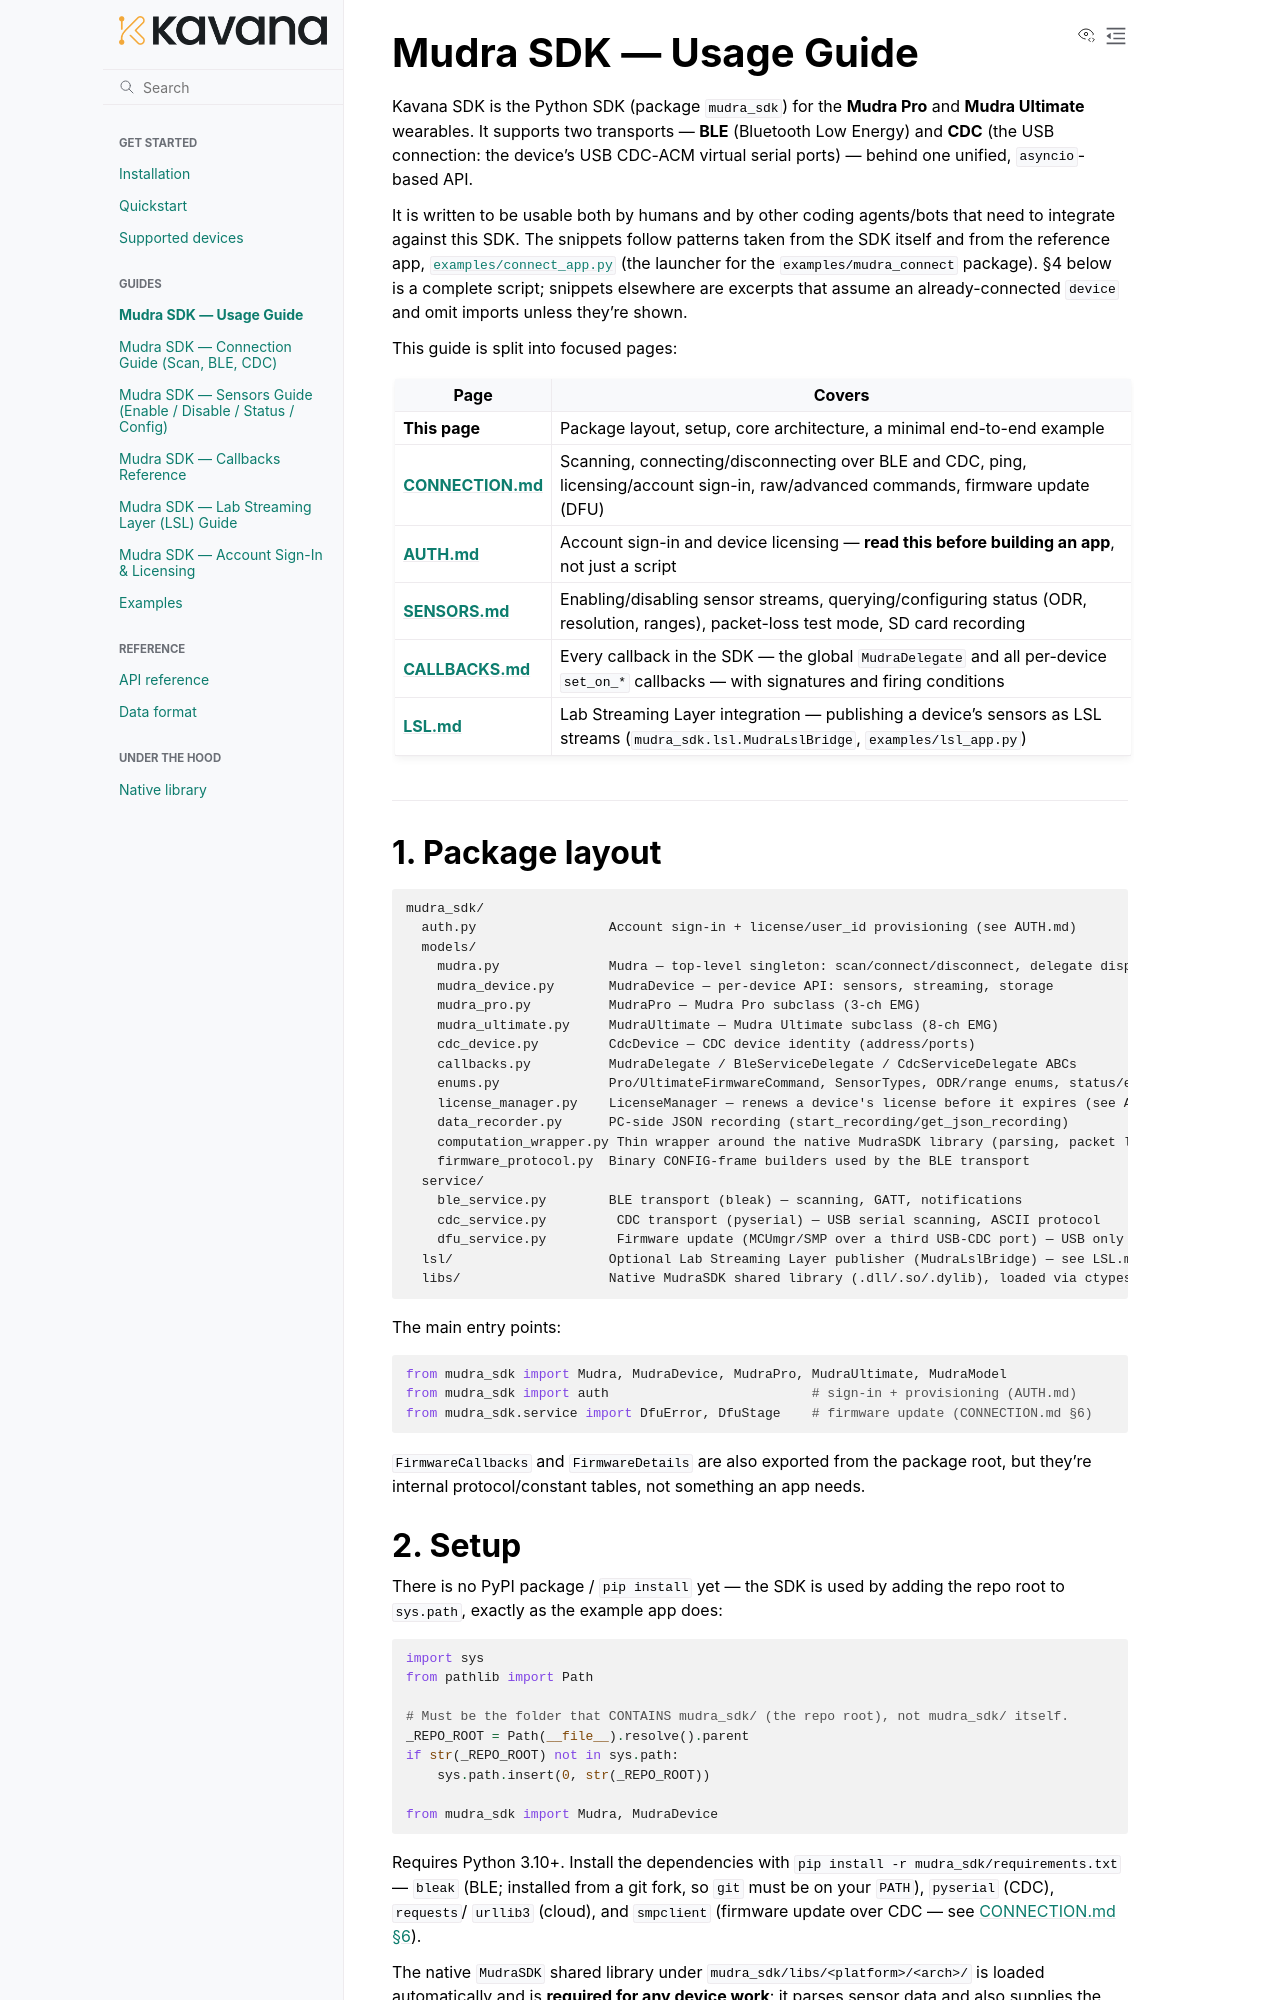

repository: kavana-tech/Indriya · page: SDK_USAGE.html · generator: sphinx

# Mudra SDK — Usage Guide

Kavana SDK is the Python SDK (package `mudra_sdk`) for the **Mudra Pro** and
**Mudra Ultimate** wearables. It supports two transports — **BLE** (Bluetooth
Low Energy) and **CDC** (the USB connection: the device's USB CDC-ACM virtual
serial ports) — behind one unified, `asyncio`-based API.

It is written to be usable both by humans and by other coding agents/bots
that need to integrate against this SDK. The snippets follow patterns taken
from the SDK itself and from the reference app,
[`examples/connect_app.py`](../examples/connect_app.py) (the launcher for the
`examples/mudra_connect` package). §4 below is a complete script; snippets
elsewhere are excerpts that assume an already-connected `device` and omit
imports unless they're shown.

This guide is split into focused pages:

| Page | Covers |
|---|---|
| **This page** | Package layout, setup, core architecture, a minimal end-to-end example |
| **[CONNECTION.md](CONNECTION.md)** | Scanning, connecting/disconnecting over BLE and CDC, ping, licensing/account sign-in, raw/advanced commands, firmware update (DFU) |
| **[AUTH.md](AUTH.md)** | Account sign-in and device licensing — **read this before building an app**, not just a script |
| **[SENSORS.md](SENSORS.md)** | Enabling/disabling sensor streams, querying/configuring status (ODR, resolution, ranges), packet-loss test mode, SD card recording |
| **[CALLBACKS.md](CALLBACKS.md)** | Every callback in the SDK — the global `MudraDelegate` and all per-device `set_on_*` callbacks — with signatures and firing conditions |
| **[LSL.md](LSL.md)** | Lab Streaming Layer integration — publishing a device's sensors as LSL streams (`mudra_sdk.lsl.MudraLslBridge`, `examples/lsl_app.py`) |

---

## 1. Package layout

```
mudra_sdk/
  auth.py                 Account sign-in + license/user_id provisioning (see AUTH.md)
  models/
    mudra.py              Mudra — top-level singleton: scan/connect/disconnect, delegate dispatch
    mudra_device.py       MudraDevice — per-device API: sensors, streaming, storage
    mudra_pro.py          MudraPro — Mudra Pro subclass (3-ch EMG)
    mudra_ultimate.py     MudraUltimate — Mudra Ultimate subclass (8-ch EMG)
    cdc_device.py         CdcDevice — CDC device identity (address/ports)
    callbacks.py          MudraDelegate / BleServiceDelegate / CdcServiceDelegate ABCs
    enums.py              Pro/UltimateFirmwareCommand, SensorTypes, ODR/range enums, status/error codes
    license_manager.py    LicenseManager — renews a device's license before it expires (see AUTH.md)
    data_recorder.py      PC-side JSON recording (start_recording/get_json_recording)
    computation_wrapper.py Thin wrapper around the native MudraSDK library (parsing, packet loss)
    firmware_protocol.py  Binary CONFIG-frame builders used by the BLE transport
  service/
    ble_service.py        BLE transport (bleak) — scanning, GATT, notifications
    cdc_service.py         CDC transport (pyserial) — USB serial scanning, ASCII protocol
    dfu_service.py         Firmware update (MCUmgr/SMP over a third USB-CDC port) — USB only
  lsl/                    Optional Lab Streaming Layer publisher (MudraLslBridge) — see LSL.md
  libs/                   Native MudraSDK shared library (.dll/.so/.dylib), loaded via ctypes
```

The main entry points:

```python
from mudra_sdk import Mudra, MudraDevice, MudraPro, MudraUltimate, MudraModel
from mudra_sdk import auth                          # sign-in + provisioning (AUTH.md)
from mudra_sdk.service import DfuError, DfuStage    # firmware update (CONNECTION.md §6)
```

`FirmwareCallbacks` and `FirmwareDetails` are also exported from the package
root, but they're internal protocol/constant tables, not something an app
needs.
